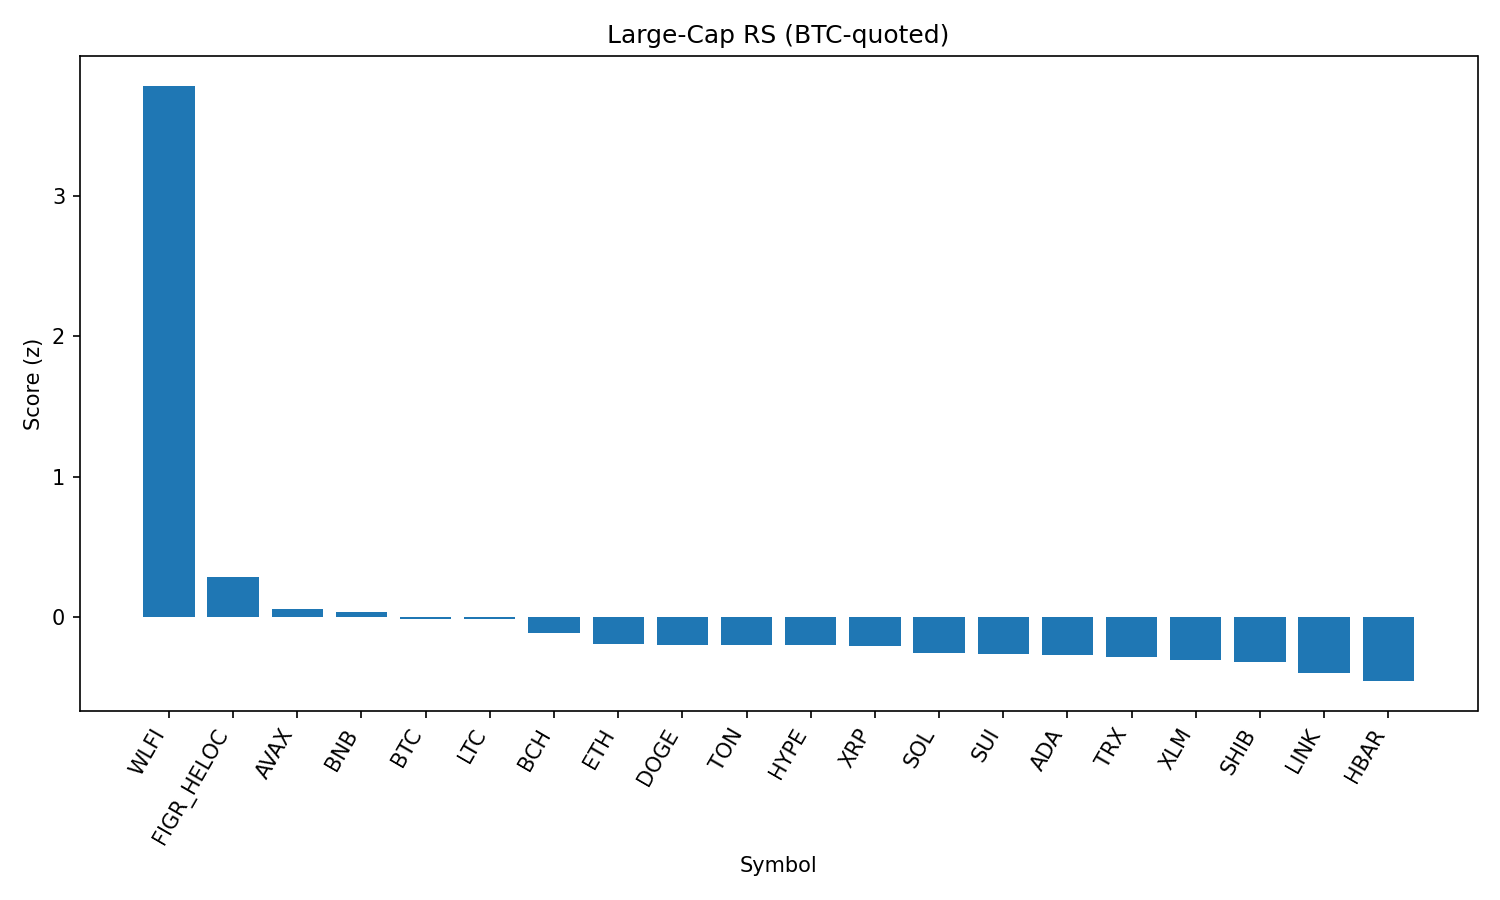

The table this chart was drawn from, first rows:
rank, name, symbol, price_btc, price_usd, pct_1h_btc, pct_24h_btc, pct_7d_btc, market_cap_rank, market_cap_usd, volume_usd, score
1, World Liberty Financial, WLFI, 1.96e-06, 0.216, 10.29, 19.69, 0.0, 35, 5889738411, 810747683, 3.788
2, Figure Heloc, FIGR_HELOC, 9.33e-06, 1.028, 1.071, 0.5836, 2.267, 17, 12586297496, 6750463, 0.2856
3, Avalanche, AVAX, 0.0002218, 24.44, -0.1008, 1.067, 1.933, 23, 10328362355, 302764803, 0.05457
4, BNB, BNB, 0.007793, 858.9, -0.05918, 1.933, -1.255, 5, 119583960321, 796149657, 0.0354
5, Bitcoin, BTC, 1.0, 110183, 0.0, 0.0, 0.0, 1, 2194338192215, 24487451254, -0.0137
6, Litecoin, LTC, 0.001019, 112.2, 0.08182, 0.1483, 0.6974, 28, 8564109605, 279850611, -0.01659
7, Bitcoin Cash, BCH, 0.005397, 594.8, -0.6084, -2.087, 8.119, 20, 11847982098, 424753571, -0.116
8, Ethereum, ETH, 0.03871, 4266, -0.1509, -0.3629, -3.486, 2, 514652887290, 15184395165, -0.1903
9, Dogecoin, DOGE, 1.94e-06, 0.2137, -0.1823, -0.3737, -1.959, 9, 32224933566, 1110305407, -0.1962
10, Toncoin, TON, 2.775e-05, 3.06, 0.07253, -0.5079, -3.381, 30, 7856425842, 101895559, -0.1987
11, Hyperliquid, HYPE, 0.0004149, 45.72, -0.3706, -1.554, 2.346, 18, 12384015077, 219807097, -0.2014
12, XRP, XRP, 2.539e-05, 2.8, -0.1588, -0.8194, -1.558, 4, 166840118808, 2539017440, -0.2078
13, Solana, SOL, 0.001816, 200.2, -0.1211, -1.517, -1.655, 6, 108311480031, 3326951280, -0.2547
14, Sui, SUI, 3.016e-05, 3.32, -0.4202, -1.214, -0.228, 19, 11862725557, 471062623, -0.2646
15, Cardano, ADA, 7.42e-06, 0.8176, -0.3849, -1.027, -1.308, 11, 29820852307, 895376284, -0.2738
16, TRON, TRX, 2.96e-06, 0.3265, -0.05402, -0.79, -4.663, 10, 30903112892, 562222293, -0.2874
17, Stellar, XLM, 3.22e-06, 0.3544, -0.5825, -0.6242, -1.889, 22, 11249706320, 95173421, -0.3071
18, Shiba Inu, SHIB, 1.10745e-10, 1.22e-05, -0.4634, -0.9728, -2.395, 31, 7195002087, 119335319, -0.324
19, Chainlink, LINK, 0.0002001, 22.05, -0.3036, -0.6255, -6.857, 13, 14953683507, 557285526, -0.3981
20, Hedera, HBAR, 1.95e-06, 0.2148, -0.4305, -1.4, -5.799, 25, 9113353139, 92420366, -0.4569
21, Cronos, CRO, 2.43e-06, 0.2677, 0.09904, 1.224, -18.21, 26, 8998245919, 82968117, -0.5171
